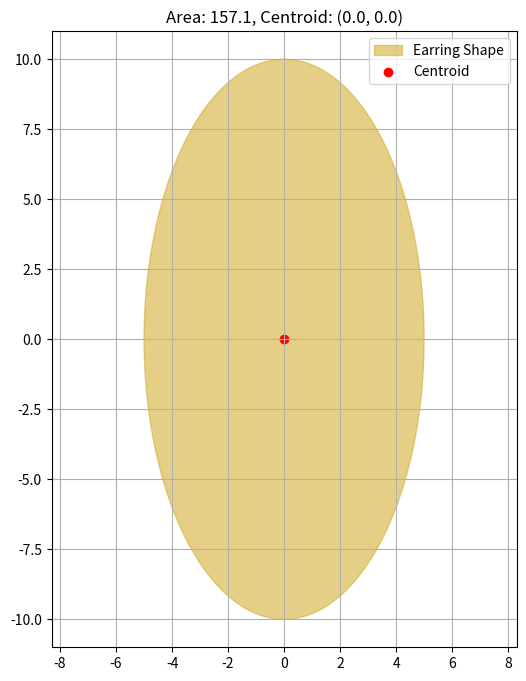

Write Python code to recreate this figure.
import numpy as np
import matplotlib.pyplot as plt
from scipy.integrate import quad

# 1. Define the shape (Parametric Equation of an Ellipse/Teardrop)
def get_shape(t, width, height):
    # Standard ellipse: x = a*cos(t), y = b*sin(t)
    # You can customize these parametric equations to fit your specific figure
    a = width / 2
    b = height / 2
    x = a * np.cos(t)
    y = b * np.sin(t)
    return x, y

def calculate_geometry(width, height):
    # Area calculation using Green's Theorem: Area = 0.5 * integral(x*dy - y*dx)
    # Since dy = b*cos(t)dt and dx = -a*sin(t)dt
    # A = 0.5 * integral(a*b*cos^2(t) + a*b*sin^2(t)) dt = 0.5 * integral(a*b) dt
    a = width / 2
    b = height / 2
    
    # Area = pi * a * b
    area = np.pi * a * b
    
    # Centroid (for a symmetric shape centered at origin, it is 0,0)
    cx, cy = 0.0, 0.0
    
    return area, cx, cy

# 2. Define Dimensions
width = 10.0
height = 20.0

# 3. Perform Calculations
area, cx, cy = calculate_geometry(width, height)

print(f"--- Geometric Analysis ---")
print(f"Calculated Area: {area:.2f} sq units")
print(f"Centroid (Cx, Cy): ({cx}, {cy})")

# 4. Plotting
t = np.linspace(0, 2 * np.pi, 500)
x, y = get_shape(t, width, height)

plt.figure(figsize=(6, 8))
plt.fill(x, y, color='#D4AF37', alpha=0.6, label='Earring Shape')
plt.scatter([cx], [cy], color='red', label='Centroid')
plt.title(f"Area: {area:.1f}, Centroid: ({cx}, {cy})")
plt.axis('equal')
plt.grid(True)
plt.legend()
plt.show()
